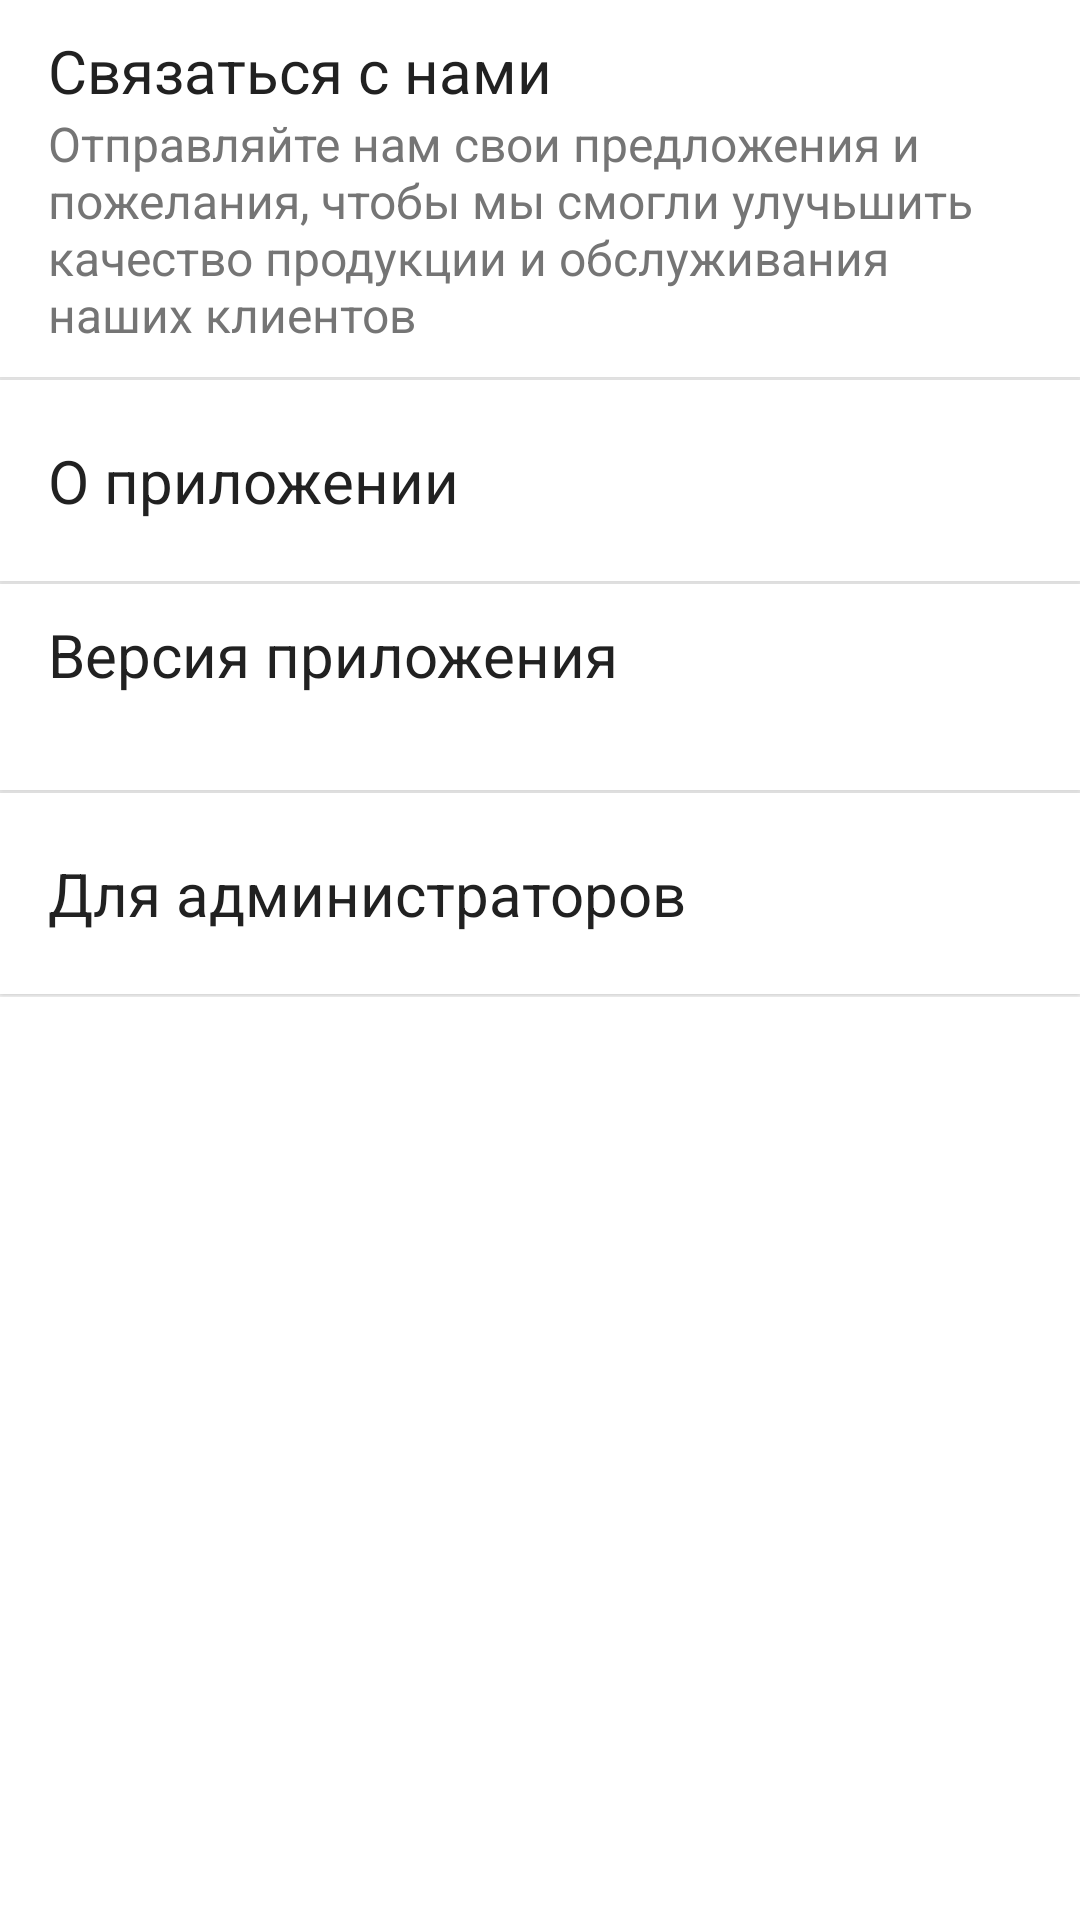

Android layout source for this screen:
<!-- AndroidManifest.xml: application theme AppTheme -->
<!-- res/layout/a_settings.xml -->
<?xml version="1.0" encoding="utf-8"?>
<RelativeLayout xmlns:android="http://schemas.android.com/apk/res/android"
    xmlns:app="http://schemas.android.com/apk/res-auto"
    xmlns:tools="http://schemas.android.com/tools"
    android:layout_width="match_parent"
    android:layout_height="match_parent"
    android:background="#FFF"
    tools:context=".MyFarm.Settings.Settings">

    <ScrollView
        android:layout_width="match_parent"
        android:layout_height="wrap_content">

        <LinearLayout
            android:layout_width="match_parent"
            android:layout_height="wrap_content"
            android:orientation="vertical">

            <androidx.cardview.widget.CardView
                android:id="@+id/bt_contactUs"
                android:layout_width="match_parent"
                android:layout_height="wrap_content"
                android:layout_marginBottom="1dp"
                android:clickable="true"
                android:focusable="true"
                android:foreground="?android:attr/selectableItemBackground"
                android:onClick="onClick"
                app:cardCornerRadius="0dp"
                app:cardElevation="2dp">

                <LinearLayout
                    android:layout_width="match_parent"
                    android:layout_height="match_parent"
                    android:orientation="vertical">

                    <TextView
                        android:layout_width="match_parent"
                        android:layout_height="wrap_content"
                        android:paddingStart="16dp"
                        android:paddingTop="10dp"
                        android:paddingEnd="16dp"
                        android:text="Связаться с нами"
                        android:textColor="@color/colorPrimaryText"
                        android:textSize="20sp" />

                    <TextView
                        android:layout_width="match_parent"
                        android:layout_height="wrap_content"
                        android:paddingStart="16dp"
                        android:paddingEnd="16dp"
                        android:paddingBottom="10dp"
                        android:text="Отправляйте нам свои предложения и пожелания, чтобы мы смогли улучьшить качество продукции и обслуживания наших клиентов"
                        android:textColor="@color/colorSecondaryText"
                        android:textSize="16sp" />
                </LinearLayout>

            </androidx.cardview.widget.CardView>

            <androidx.cardview.widget.CardView
                android:id="@+id/bt_About"
                android:layout_width="match_parent"
                android:layout_height="wrap_content"
                android:layout_marginBottom="1dp"
                android:clickable="true"
                android:focusable="true"
                android:foreground="?android:attr/selectableItemBackground"
                android:onClick="onClick"
                app:cardCornerRadius="0dp"
                app:cardElevation="2dp">

                <LinearLayout
                    android:layout_width="match_parent"
                    android:layout_height="match_parent"
                    android:orientation="vertical">

                    <TextView
                        android:layout_width="match_parent"
                        android:layout_height="wrap_content"
                        android:paddingStart="16dp"
                        android:paddingTop="20dp"
                        android:paddingEnd="16dp"
                        android:paddingBottom="20dp"
                        android:text="О приложении"
                        android:textColor="@color/colorPrimaryText"
                        android:textSize="20sp" />

                </LinearLayout>

            </androidx.cardview.widget.CardView>

            <androidx.cardview.widget.CardView
                android:id="@+id/bt_versionApp"
                android:layout_width="match_parent"
                android:layout_height="wrap_content"
                android:layout_marginBottom="1dp"
                android:clickable="true"
                android:focusable="true"
                android:foreground="?android:attr/selectableItemBackground"
                app:cardCornerRadius="0dp"
                app:cardElevation="2dp">

                <LinearLayout
                    android:layout_width="match_parent"
                    android:layout_height="match_parent"
                    android:orientation="vertical">

                    <TextView
                        android:layout_width="match_parent"
                        android:layout_height="wrap_content"
                        android:paddingStart="16dp"
                        android:paddingTop="10dp"
                        android:paddingEnd="16dp"
                        android:text="Версия приложения"
                        android:textColor="@color/colorPrimaryText"
                        android:textSize="20sp" />

                    <TextView
                        android:id="@+id/versionNameTV"
                        android:layout_width="match_parent"
                        android:layout_height="wrap_content"
                        android:paddingStart="16dp"
                        android:paddingEnd="16dp"
                        android:paddingBottom="10dp"
                        android:textColor="@color/colorSecondaryText"
                        android:textSize="16sp" />
                </LinearLayout>

            </androidx.cardview.widget.CardView>

            <androidx.cardview.widget.CardView
                android:id="@+id/bt_Admin"
                android:layout_width="match_parent"
                android:layout_height="wrap_content"
                android:layout_marginBottom="1dp"
                android:clickable="true"
                android:focusable="true"
                android:foreground="?android:attr/selectableItemBackground"
                android:onClick="onClick"
                app:cardCornerRadius="0dp"
                app:cardElevation="2dp">

                <LinearLayout
                    android:layout_width="match_parent"
                    android:layout_height="match_parent"
                    android:orientation="vertical">

                    <TextView
                        android:layout_width="match_parent"
                        android:layout_height="wrap_content"
                        android:paddingStart="16dp"
                        android:paddingTop="20dp"
                        android:paddingEnd="16dp"
                        android:paddingBottom="20dp"
                        android:text="Для администраторов"
                        android:textColor="@color/colorPrimaryText"
                        android:textSize="20sp" />

                </LinearLayout>

            </androidx.cardview.widget.CardView>


        </LinearLayout>

    </ScrollView>
</RelativeLayout>
<!-- resources referenced by this layout -->
<resources>
  <color name="colorPrimaryText">#212121</color>
  <color name="colorSecondaryText">#757575</color>
  <style name="AppTheme" parent="Theme.AppCompat.Light.DarkActionBar">
          
          <item name="android:windowIsTranslucent">true</item>
          <item name="android:windowBackground">@android:color/transparent</item>
          <item name="colorPrimary">@color/colorPrimary</item>
          <item name="colorPrimaryDark">@color/colorPrimaryDark</item>
          <item name="colorAccent">@color/colorAccent</item>
      </style>
  <color name="colorPrimary">#4CAF50</color>
  <color name="colorPrimaryDark">#388E3C</color>
  <color name="colorAccent">#8BC34A</color>
</resources>
